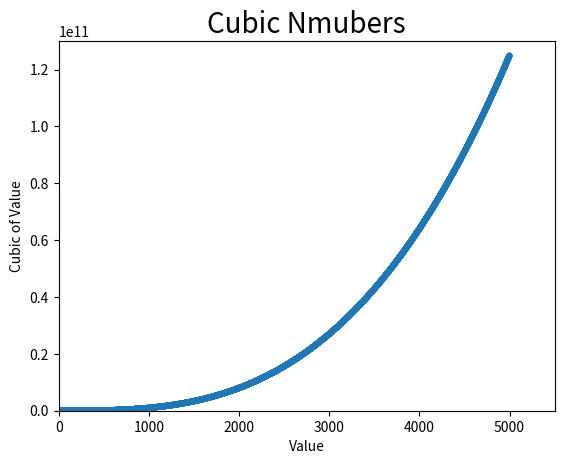

This chart was generated by the following Python code:
#! python3

import matplotlib.pyplot as plt

x_values = list(range(1, 5000))
y_values = [x**3 for x in x_values]

plt.scatter(x_values, y_values, edgecolors='none', s=20)

# set char title and give names to x-axis and y-axis
plt.title("Cubic Nmubers", fontsize=20)
plt.xlabel("Value", fontsize=10)
plt.ylabel("Cubic of Value", fontsize=10)

# set sizes of the scale
# plt.tick_params(axis='both', which='major', labelsize=10)
plt.axis([0, 5500, 0, 130000000000])

plt.show()




